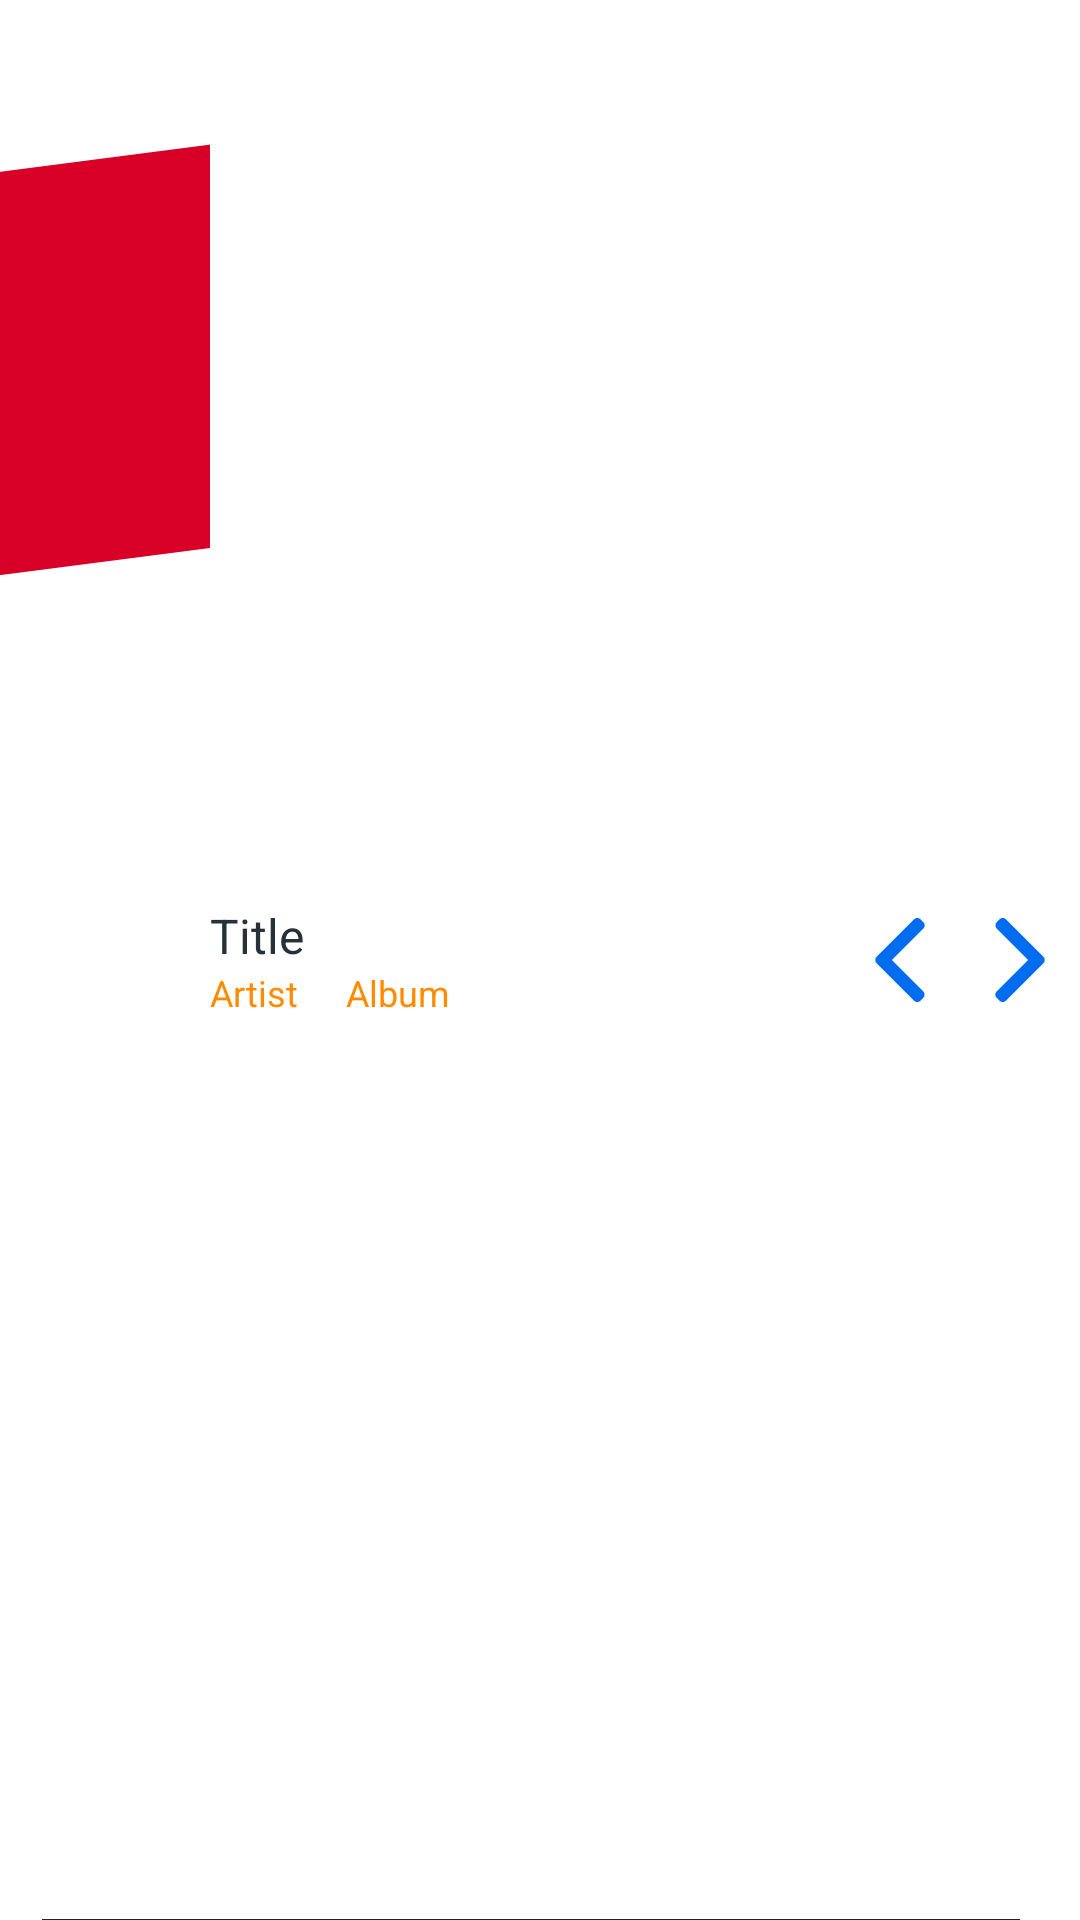

Layout XML and referenced resources for this Android screen:
<!-- AndroidManifest.xml: application theme AppTheme -->
<!-- res/layout/musiclist_card.xml -->
<?xml version="1.0" encoding="utf-8"?>
<RelativeLayout xmlns:android="http://schemas.android.com/apk/res/android"
    android:id="@+id/ml_baseRelativeLayout"
    android:layout_width="match_parent"
    android:layout_height="60dp"
    android:background="#FFFFFF"
    android:clickable="true"
    android:focusable="true"
    android:foreground="?android:attr/selectableItemBackground">

    <ImageView
        android:id="@+id/ml_cover"
        android:layout_width="70dp"
        android:layout_height="match_parent"
        android:layout_alignParentStart="true"
        android:layout_centerVertical="true"
        android:adjustViewBounds="true"
        android:clickable="false"
        android:contentDescription="@string/app_name"
        android:elevation="0dp"
        android:padding="18dp"
        android:scaleType="centerCrop"
        android:src="@drawable/song_cover" />

    <LinearLayout
        android:layout_width="match_parent"
        android:layout_height="wrap_content"
        android:layout_centerVertical="true"
        android:layout_toEndOf="@+id/ml_cover"
        android:layout_toStartOf="@+id/ml_left"
        android:orientation="vertical">

        <TextView
            android:id="@+id/ml_title"
            android:layout_width="match_parent"
            android:layout_height="wrap_content"
            android:maxLines="1"
            android:singleLine="true"
            android:text="Title"
            android:textColor="@color/m_colorPrimary"
            android:textSize="16sp" />

        <LinearLayout
            android:layout_width="wrap_content"
            android:layout_height="wrap_content"
            android:orientation="horizontal">

            <TextView
                android:id="@+id/ml_artist"
                android:layout_width="wrap_content"
                android:layout_height="wrap_content"
                android:maxLength="15"
                android:text="Artist"
                android:textColor="@color/orange"
                android:textSize="12sp" />

            <TextView
                android:id="@+id/ml_album"
                android:layout_width="wrap_content"
                android:layout_height="wrap_content"
                android:layout_marginStart="16dp"
                android:maxLines="1"
                android:text="Album"
                android:textColor="@color/orange"
                android:textSize="12sp" />
        </LinearLayout>
    </LinearLayout>

    <ImageView
        android:id="@+id/ml_left"
        android:layout_width="40dp"
        android:layout_height="match_parent"
        android:layout_toStartOf="@+id/ml_right"
        android:padding="6dp"
        android:src="@drawable/left_arrow" />

    <ImageView
        android:id="@+id/ml_right"
        android:layout_width="40dp"
        android:layout_height="match_parent"
        android:layout_alignParentEnd="true"
        android:padding="6dp"
        android:rotation="180"
        android:src="@drawable/left_arrow" />

    <View
        android:layout_width="match_parent"
        android:layout_height=".25dp"
        android:layout_alignParentBottom="true"
        android:layout_marginEnd="20dp"
        android:layout_marginStart="14dp"
        android:background="#222" />

</RelativeLayout>
<!-- resources referenced by this layout -->
<resources>
  <color name="m_colorPrimary">#263237</color>
  <color name="orange">#FF8C00</color>
  <!-- drawable left_arrow (drawable) -->
  <vector xmlns:android="http://schemas.android.com/apk/res/android"
          android:width="512dp"
          android:height="512dp"
          android:viewportWidth="492.0"
          android:viewportHeight="492.0">
      <path
          android:pathData="M198.6,246.1L382.7,62c5.1,-5.1 7.9,-11.8 7.9,-19c0,-7.2 -2.8,-14 -7.9,-19l-16.1,-16.1C361.5,2.8 354.7,0 347.5,0s-14,2.8 -19,7.9L109.3,227c-5.1,5.1 -7.9,11.9 -7.8,19.1c-0,7.2 2.8,14 7.8,19.1l218.9,218.9c5.1,5.1 11.8,7.9 19,7.9c7.2,0 14,-2.8 19,-7.9l16.1,-16.1c10.5,-10.5 10.5,-27.6 0,-38.1L198.6,246.1z"
          android:fillColor="#006DF0"/>
  </vector>
  <!-- drawable song_cover (drawable) -->
  <vector xmlns:android="http://schemas.android.com/apk/res/android"
          android:width="512dp"
          android:height="512dp"
          android:viewportWidth="55.0"
          android:viewportHeight="55.0">
      <path
          android:pathData="M52.66,0.25c-0.22,-0.19 -0.5,-0.28 -0.79,-0.24l-31,4.01C20.37,4.08 20,4.51 20,5.01v6.02v4.21v25.38C18.17,38.43 15.27,37 12,37c-5.51,0 -10,4.04 -10,9s4.49,9 10,9s10,-4.04 10,-9c0,-0.23 -0.02,-0.46 -0.04,-0.69C21.97,45.25 22,45.19 22,45.12V16.12l29,-3.75v18.26C49.17,28.43 46.27,27 43,27c-5.51,0 -10,4.04 -10,9s4.49,9 10,9c5.46,0 9.91,-3.97 9.99,-8.87c0,-0.01 0.01,-0.02 0.01,-0.04V11.23V7.02V1C53,0.71 52.88,0.44 52.66,0.25z"
          android:fillColor="#D80027"/>
  </vector>
  <string name="app_name">Splitify</string>
  <style name="AppTheme" parent="Theme.AppCompat.Light.DarkActionBar">
          
          <item name="colorPrimary">@color/colorPrimary</item>
          <item name="colorPrimaryDark">@color/colorPrimaryDark</item>
          <item name="colorAccent">@color/colorAccent</item>
      </style>
  <color name="colorPrimary">#3F51B5</color>
  <color name="colorPrimaryDark">#303F9F</color>
  <color name="colorAccent">#FF4081</color>
</resources>
